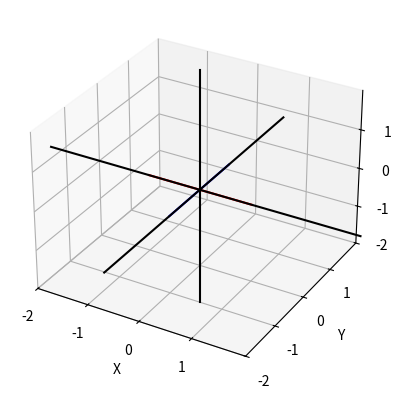

Here is the Python script that generated this plot:
'''
[redacted]
    This seems to show a 2-axis rotation works as needed to describe
    the EM wave
'''

import matplotlib.pyplot as plt
import numpy as np
import matplotlib.animation as animation

def animate(i):
    """Updates the plot for each frame of the animation."""
    angle_x = i  # Rotate around x-axis
    angle_y = i  # Rotate around y-axis

    rotated_data = rotate_around_axis(cross_data, -angle_x, 'y')
    rotated2_data = rotate_around_axis(cross_data, angle_y, 'z')

    lines[0].set_data(rotated_data[:2, 0], rotated_data[:2, 1])
    lines[0].set_3d_properties(rotated_data[:2, 2])
    lines[0].set_color('red')
        
    lines[1].set_data(rotated2_data[2:, 0], rotated2_data[2:, 1])
    lines[1].set_3d_properties(rotated2_data[2:, 2])
    lines[1].set_color('blue')
    
    return lines

def rotate_around_axis(data, angle, axis='x'):
    """Rotates a set of points around a specified axis."""
    rad = np.radians(angle)
    if axis == 'x':
        rotation_matrix = np.array([[1, 0, 0],
                                    [0, np.cos(rad), np.sin(rad)],
                                    [0, np.sin(rad), np.cos(rad)]])
    elif axis == 'y':  
        rotation_matrix = np.array([[np.cos(rad), 0, np.sin(rad)],
                                    [0, 1, 0],
                                    [np.sin(rad), 0, np.cos(rad)]])
    elif axis == 'z':
        rotation_matrix = np.array([[np.cos(rad), np.sin(rad), 0],
                                    [np.sin(rad), np.cos(rad), 0],
                                    [0, 0, 1]])
    else:
        raise ValueError("Axis must be 'x', 'y', or 'z'")
    return np.dot(data, rotation_matrix)

# Define the initial 2D cross shape
cross_data = np.array([[-1, 0, 0], [1, 0, 0], [0, -1, 0], [0, 1, 0]])

# Create the figure and 3D axes
fig = plt.figure()
ax = fig.add_subplot(projection='3d')

# Initialize the plot
lines = [ax.plot([], [], [])[0] for _ in range(2)]

ax.set(xlim3d=(-2, 2), xlabel='X')
ax.set(ylim3d=(-2, 2), ylabel='Y')
ax.set(zlim3d=(-2, 2), zlabel='Z')

ax.set_xticks(np.arange(-2, 2, 1))
ax.set_yticks(np.arange(-2, 2, 1))
ax.set_zticks(np.arange(-2, 2, 1))
ax.grid(True)

# Define the range for the axes
axes_range = np.array([-3, 3])

ax.plot(axes_range, [0, 0], [0, 0], color='black', label='x-axis')
ax.plot([0, 0], axes_range, [0, 0], color='black', label='y-axis')
ax.plot([0, 0], [0, 0], axes_range, color='black', label='z-axis')

# Animation function
# Create the animation
ani = animation.FuncAnimation(fig, animate, frames=180, interval=20, blit=True)

plt.show()
